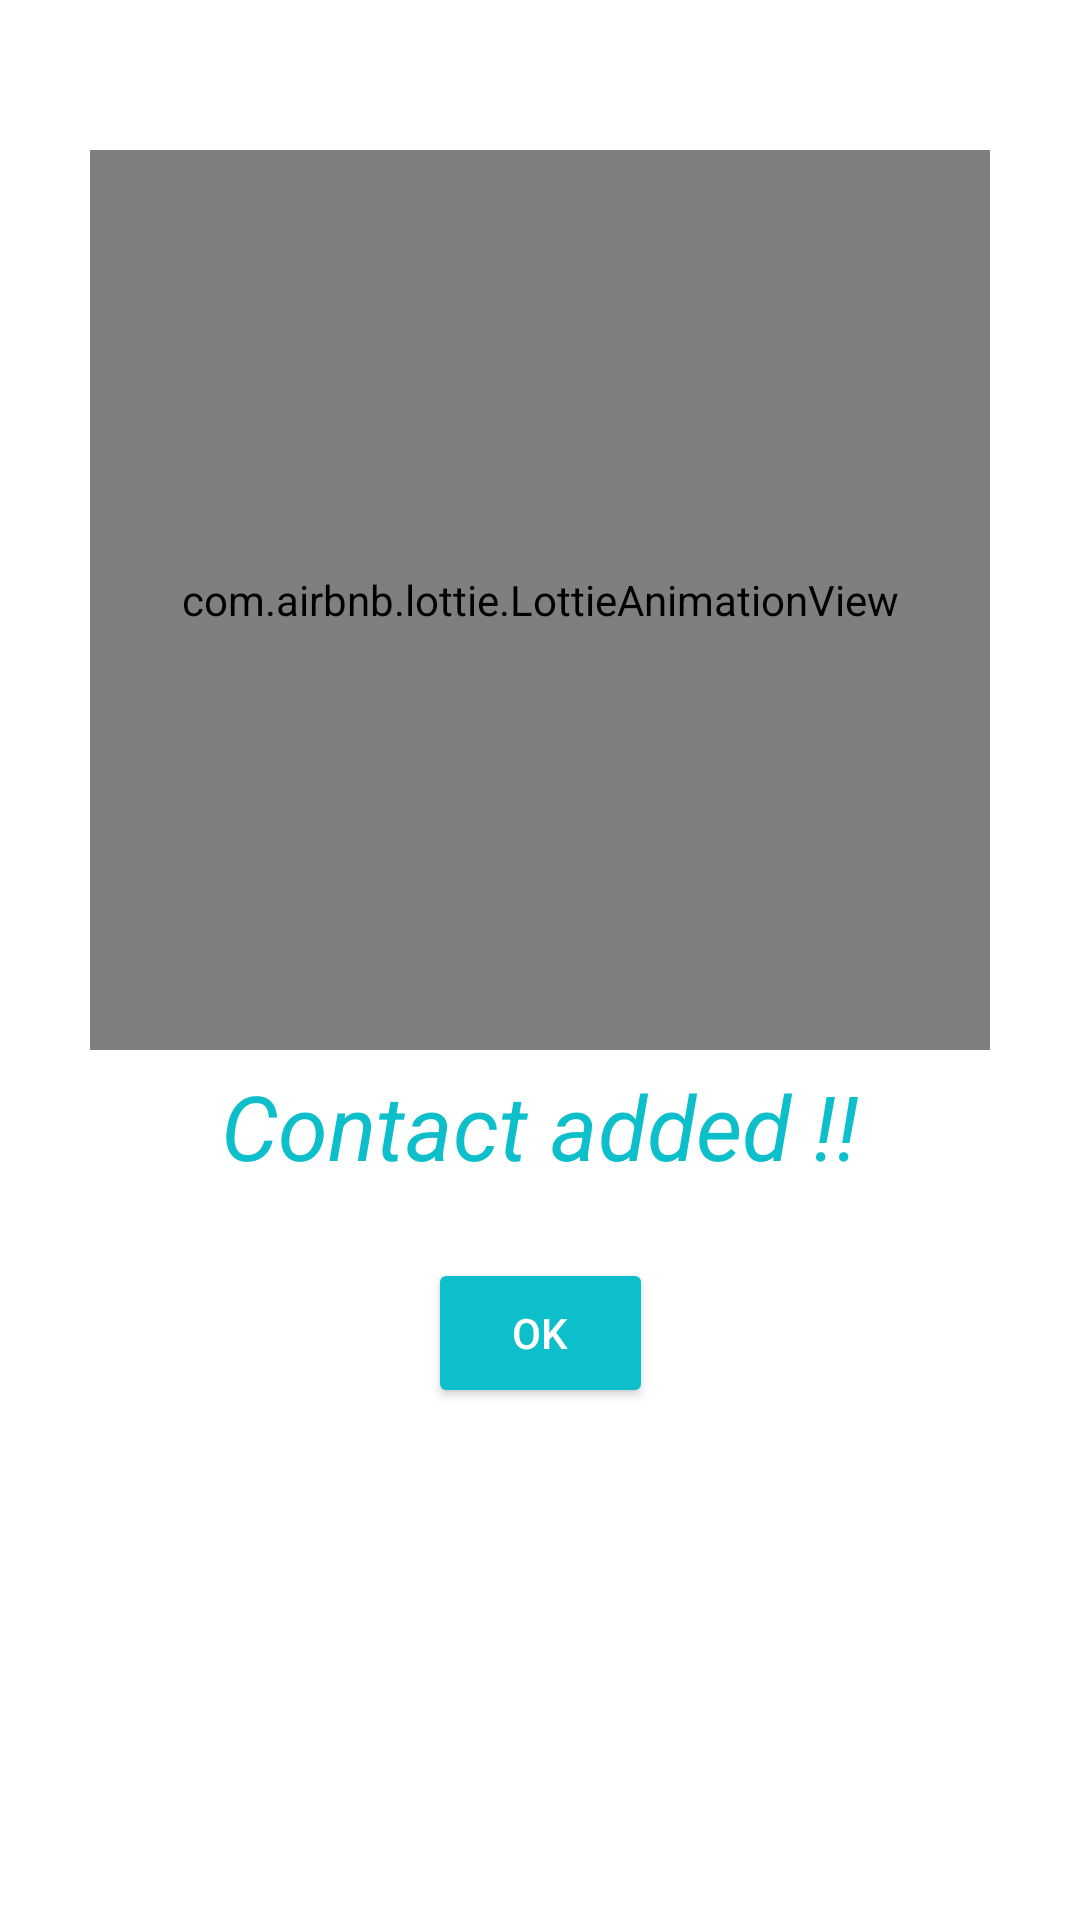

Layout XML and referenced resources for this Android screen:
<!-- AndroidManifest.xml: application theme Theme.NotesRoomDB -->
<!-- res/layout/added_contact.xml -->
<?xml version="1.0" encoding="utf-8"?>
<androidx.constraintlayout.widget.ConstraintLayout
    xmlns:android="http://schemas.android.com/apk/res/android"
    android:layout_width="match_parent"
    android:layout_height="wrap_content"
    xmlns:app="http://schemas.android.com/apk/res-auto">

    <com.airbnb.lottie.LottieAnimationView
        android:id="@+id/lottieAnimationView"
        android:layout_width="300dp"
        android:layout_height="300dp"
        android:layout_marginTop="50sp"
        app:layout_constraintEnd_toEndOf="parent"
        app:layout_constraintStart_toStartOf="parent"
        app:layout_constraintTop_toTopOf="parent"
        app:lottie_autoPlay="true"
        app:lottie_rawRes="@raw/lottie_person_added"
        app:lottie_loop="true"/>

    <TextView
        android:id="@+id/textView"
        android:layout_width="wrap_content"
        android:layout_height="wrap_content"
        android:layout_marginTop="5sp"
        android:gravity="center"
        android:text="@string/contact_added"
        android:textColor="@color/blue"
        android:textStyle="italic"
        android:textSize="30sp"
        app:layout_constraintEnd_toEndOf="@+id/lottieAnimationView"
        app:layout_constraintStart_toStartOf="@+id/lottieAnimationView"
        app:layout_constraintTop_toBottomOf="@+id/lottieAnimationView" />

    <Button
        android:id="@+id/okCbtn"
        android:layout_width="75sp"
        android:layout_height="50sp"
        android:layout_marginTop="24dp"
        android:text="@string/ok"
        app:backgroundTint="@color/blue"
        android:textColor="@color/white"
        app:layout_constraintEnd_toEndOf="@+id/textView"
        app:layout_constraintStart_toStartOf="@+id/textView"
        app:layout_constraintTop_toBottomOf="@+id/textView"
        android:layout_marginBottom="20sp"/>


</androidx.constraintlayout.widget.ConstraintLayout>
<!-- resources referenced by this layout -->
<resources>
  <color name="blue">#0dbfca</color>
  <color name="white">#FFFFFFFF</color>
  <string name="contact_added">Contact added !!</string>
  <string name="ok">OK</string>
  <style name="Theme.NotesRoomDB" parent="Theme.MaterialComponents.Light">
          
          <item name="colorPrimary">@color/purple_500</item>
          <item name="colorPrimaryVariant">@color/purple_700</item>
          <item name="colorOnPrimary">@color/white</item>
          
          <item name="colorSecondary">@color/teal_200</item>
          <item name="colorSecondaryVariant">@color/teal_700</item>
          <item name="colorOnSecondary">@color/black</item>
          
          <item name="android:statusBarColor" tools:targetApi="l">?attr/colorPrimaryVariant</item>
          
      </style>
  <color name="purple_500">#FF6200EE</color>
  <color name="purple_700">#FF3700B3</color>
  <color name="teal_200">#FF03DAC5</color>
  <color name="teal_700">#FF018786</color>
  <color name="black">#FF000000</color>
</resources>
